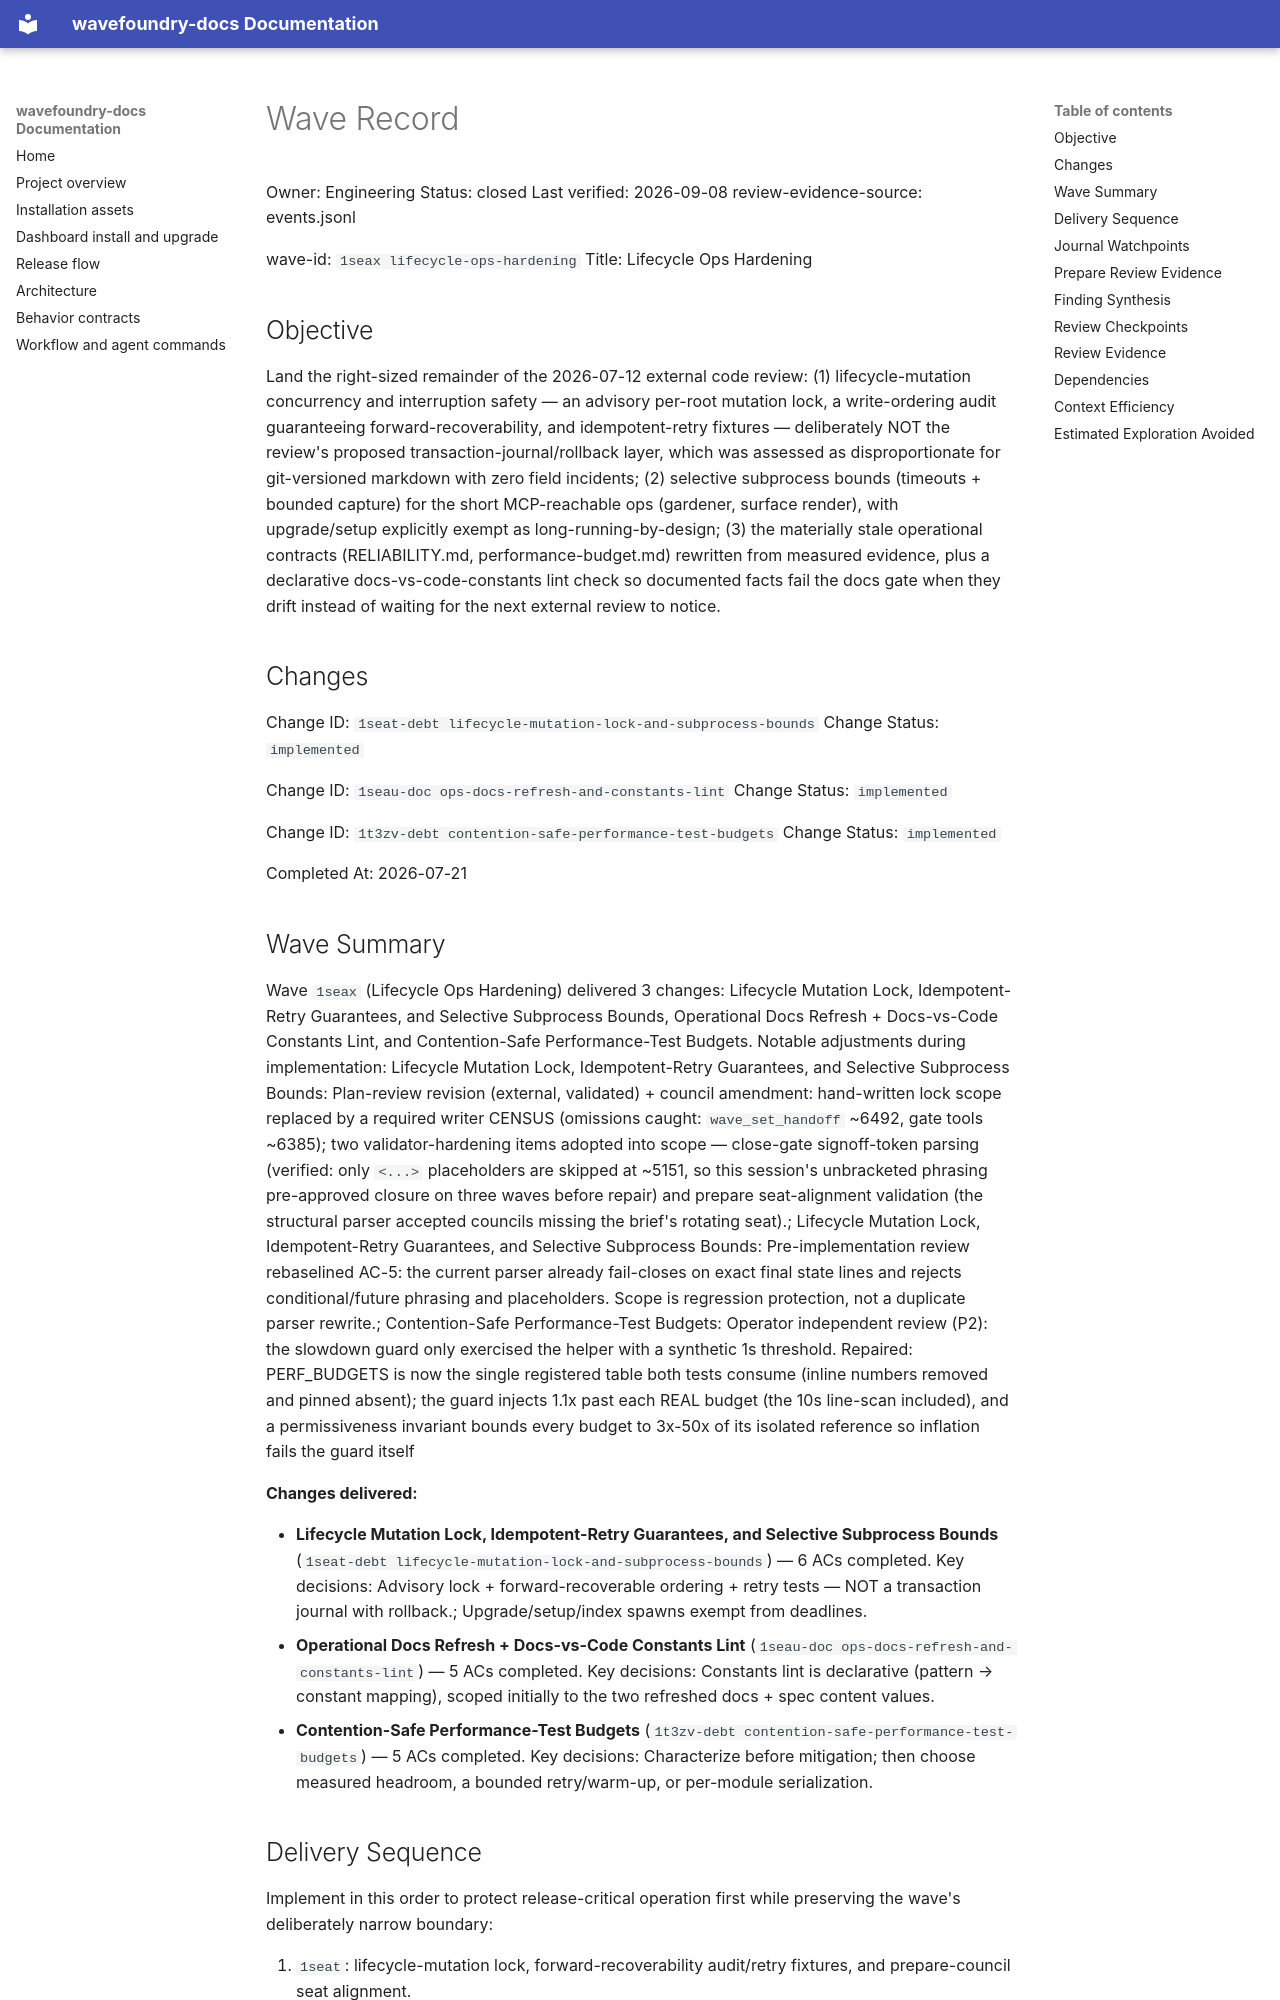

repository: coryhacking/wavefoundry · page: waves/1seax lifecycle-ops-hardening/wave/index.html · generator: mkdocs

# Wave Record

Owner: Engineering
Status: closed
Last verified: 2026-09-08
review-evidence-source: events.jsonl

wave-id: `1seax lifecycle-ops-hardening`
Title: Lifecycle Ops Hardening

## Objective

Land the right-sized remainder of the 2026-07-12 external code review: (1) lifecycle-mutation concurrency and interruption safety — an advisory per-root mutation lock, a write-ordering audit guaranteeing forward-recoverability, and idempotent-retry fixtures — deliberately NOT the review's proposed transaction-journal/rollback layer, which was assessed as disproportionate for git-versioned markdown with zero field incidents; (2) selective subprocess bounds (timeouts + bounded capture) for the short MCP-reachable ops (gardener, surface render), with upgrade/setup explicitly exempt as long-running-by-design; (3) the materially stale operational contracts (RELIABILITY.md, performance-budget.md) rewritten from measured evidence, plus a declarative docs-vs-code-constants lint check so documented facts fail the docs gate when they drift instead of waiting for the next external review to notice.

## Changes

Change ID: `1seat-debt lifecycle-mutation-lock-and-subprocess-bounds`
Change Status: `implemented`

Change ID: `1seau-doc ops-docs-refresh-and-constants-lint`
Change Status: `implemented`

Change ID: `1t3zv-debt contention-safe-performance-test-budgets`
Change Status: `implemented`

Completed At: 2026-07-21

## Wave Summary

Wave `1seax` (Lifecycle Ops Hardening) delivered 3 changes: Lifecycle Mutation Lock, Idempotent-Retry Guarantees, and Selective Subprocess Bounds, Operational Docs Refresh + Docs-vs-Code Constants Lint, and Contention-Safe Performance-Test Budgets. Notable adjustments during implementation: Lifecycle Mutation Lock, Idempotent-Retry Guarantees, and Selective Subprocess Bounds: Plan-review revision (external, validated) + council amendment: hand-written lock scope replaced by a required writer CENSUS (omissions caught: `wave_set_handoff` ~6492, gate tools ~6385); two validator-hardening items adopted into scope — close-gate signoff-token parsing (verified: only `<...>` placeholders are skipped at ~5151, so this session's unbracketed phrasing pre-approved closure on three waves before repair) and prepare seat-alignment validation (the structural parser accepted councils missing the brief's rotating seat).; Lifecycle Mutation Lock, Idempotent-Retry Guarantees, and Selective Subprocess Bounds: Pre-implementation review rebaselined AC-5: the current parser already fail-closes on exact final state lines and rejects conditional/future phrasing and placeholders. Scope is regression protection, not a duplicate parser rewrite.; Contention-Safe Performance-Test Budgets: Operator independent review (P2): the slowdown guard only exercised the helper with a synthetic 1s threshold. Repaired: PERF_BUDGETS is now the single registered table both tests consume (inline numbers removed and pinned absent); the guard injects 1.1x past each REAL budget (the 10s line-scan included), and a permissiveness invariant bounds every budget to 3x-50x of its isolated reference so inflation fails the guard itself

**Changes delivered:**

- **Lifecycle Mutation Lock, Idempotent-Retry Guarantees, and Selective Subprocess Bounds** (`1seat-debt lifecycle-mutation-lock-and-subprocess-bounds`) — 6 ACs completed. Key decisions: Advisory lock + forward-recoverable ordering + retry tests — NOT a transaction journal with rollback.; Upgrade/setup/index spawns exempt from deadlines.
- **Operational Docs Refresh + Docs-vs-Code Constants Lint** (`1seau-doc ops-docs-refresh-and-constants-lint`) — 5 ACs completed. Key decisions: Constants lint is declarative (pattern → constant mapping), scoped initially to the two refreshed docs + spec content values.
- **Contention-Safe Performance-Test Budgets** (`1t3zv-debt contention-safe-performance-test-budgets`) — 5 ACs completed. Key decisions: Characterize before mitigation; then choose measured headroom, a bounded retry/warm-up, or per-module serialization.
## Delivery Sequence

Implement in this order to protect release-critical operation first while
preserving the wave's deliberately narrow boundary:

1. `1seat`: lifecycle-mutation lock, forward-recoverability audit/retry
   fixtures, and prepare-council seat alignment.
2. `1seau`: canonical public-contract constants, then the narrow docs-lint
   rules that consume them (including admitted-change and signoff wording
   integrity).
3. `1seau`: evidence-based refresh of `RELIABILITY.md` and the performance
   budget after the constants contract is settled.
4. `1seat`: gardener and surface-render subprocess bounds, with generous,
   configuration-tunable limits that remain safe on slower computers.

All four steps are release scope. Existing subprocess isolation remains in
place; the new bounds must provide a clear timeout diagnostic and recovery
path, while upgrade/setup/index builds remain exempt because they are
legitimately long-running. Do not expand this sequence into a transaction
journal or blanket subprocess deadlines.
